Photos from the image-classification dataset "cat_and_dog" in the GitHub repository KashanBaig/DIP-Lab. Its 2 classes are: cat, dog.

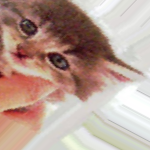
Label: cat

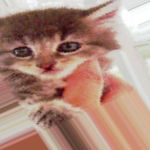
Label: cat

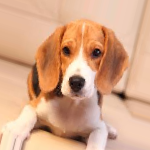
Label: dog

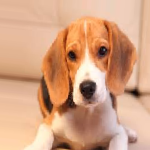
Label: dog

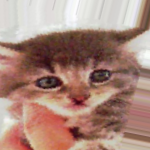
Label: cat

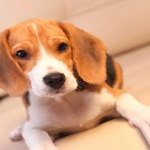
Label: dog
